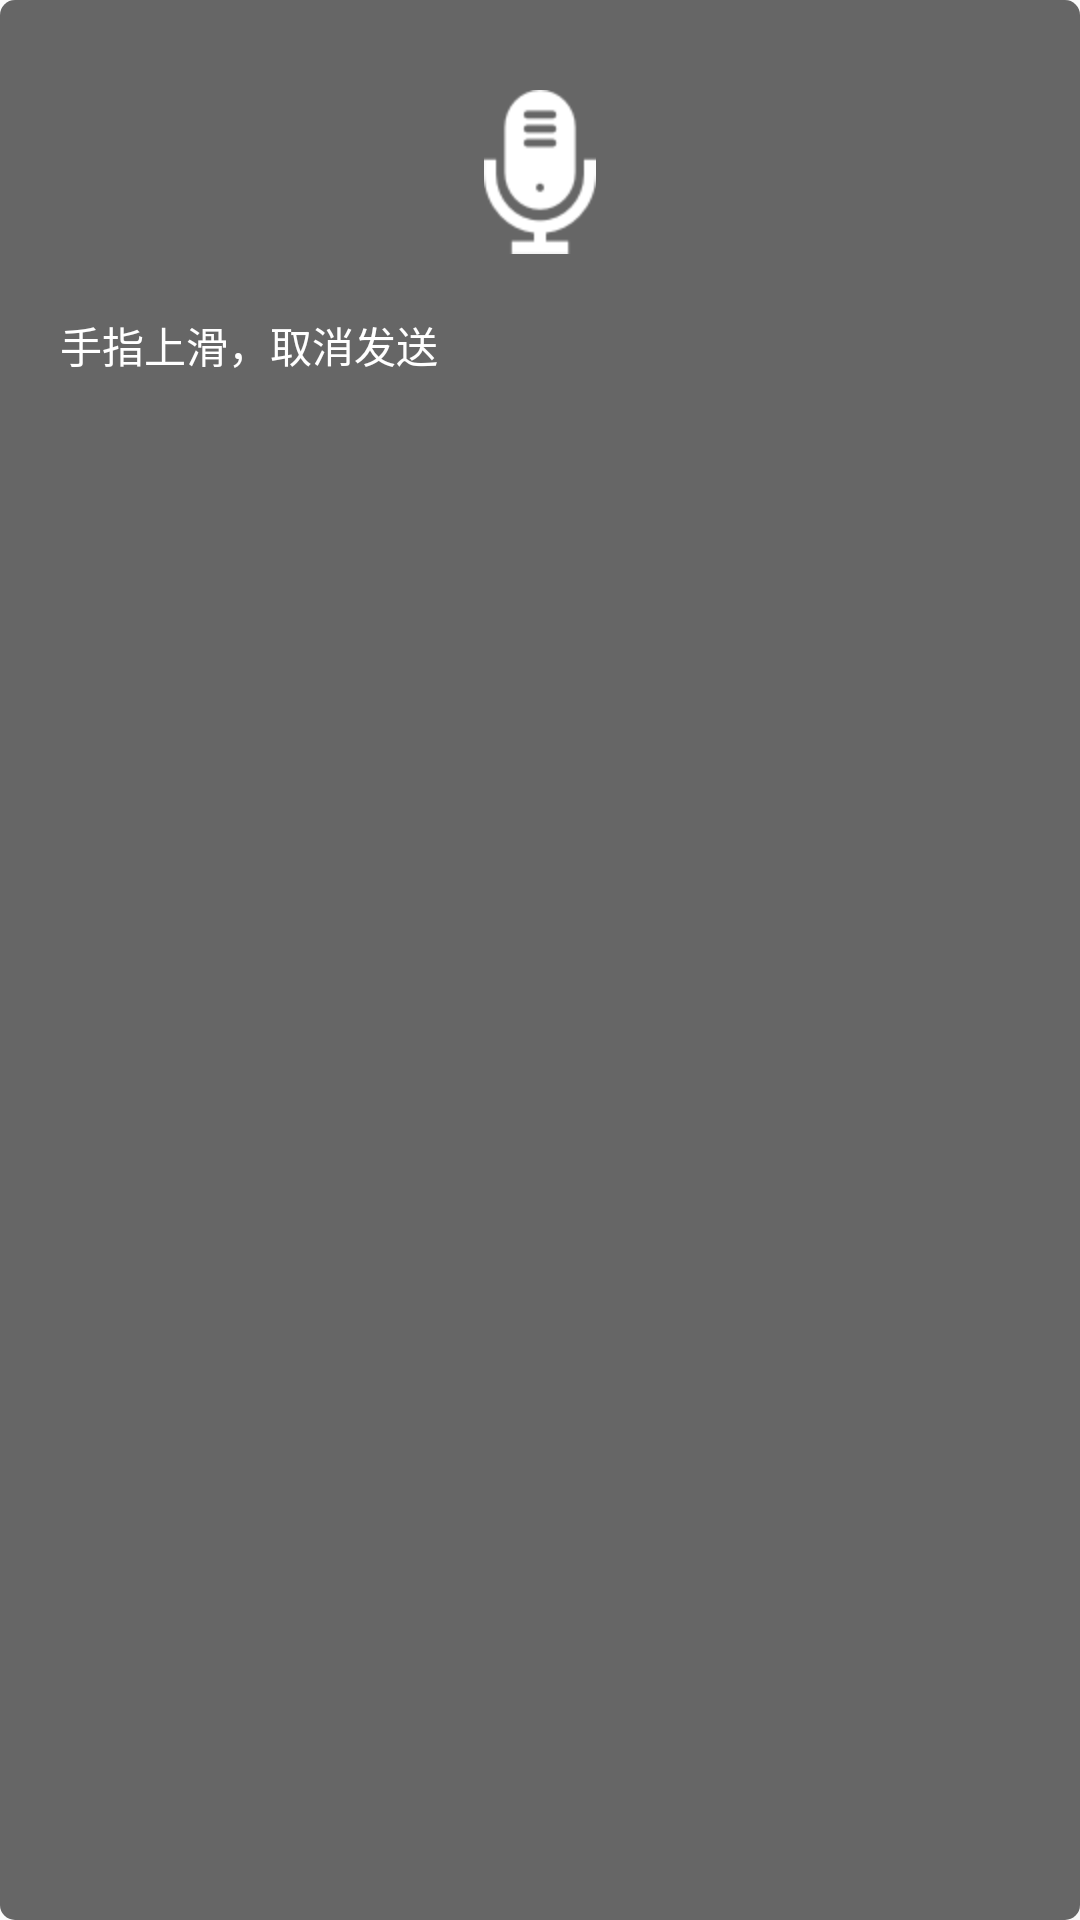

Here is an Android app screen rendered from its layout file. Give the layout XML and the strings, colors and styles it references.
<!-- AndroidManifest.xml: application theme AppTheme -->
<!-- res/layout/dialog_recorder.xml -->
<?xml version="1.0" encoding="utf-8"?>
<LinearLayout xmlns:android="http://schemas.android.com/apk/res/android"
xmlns:tools="http://schemas.android.com/tools"
android:layout_width="wrap_content"
android:layout_height="wrap_content"
android:layout_gravity="center"
android:background="@drawable/toast_bg"
android:orientation="vertical"
android:padding="20dp">

<LinearLayout
    android:layout_width="wrap_content"
    android:layout_height="wrap_content"
    android:layout_marginTop="10dp"
    android:layout_marginBottom="20dp"
    android:layout_gravity="center_horizontal"
    android:orientation="vertical">

    <ImageView
        android:id="@+id/recorder_dialog_icon"
        android:layout_width="wrap_content"
        android:layout_height="wrap_content"
        android:src="@mipmap/recorder_icon"
        android:visibility="visible" />

    <TextView
        android:id="@+id/recoder_leftTime"
        android:layout_width="wrap_content"
        android:layout_height="wrap_content"
        android:text="10"
        android:textColor="#ffffff"
        android:textSize="48sp"
        android:visibility="gone"/>
</LinearLayout>

<TextView
    android:id="@+id/recoder_dialog_label"
    android:layout_width="wrap_content"
    android:layout_height="wrap_content"
    android:textColor="#ffffff"
    android:text="手指上滑，取消发送" />
</LinearLayout>
<!-- resources referenced by this layout -->
<resources>
  <!-- drawable toast_bg (drawable) -->
  <?xml version="1.0" encoding="utf-8"?>
  <shape xmlns:android="http://schemas.android.com/apk/res/android">
      <solid android:color="#666666" />
      <corners android:radius="5dp" />
      <padding
          android:bottom="5dp"
          android:left="5dp"
          android:right="5dp"
          android:top="5dp" />
  
  </shape>
  <!-- mipmap recorder_icon: png bitmap (mipmap-hdpi, 1892 bytes) -->
  <style name="AppTheme" parent="Theme.AppCompat.Light.DarkActionBar">
          
          <item name="colorPrimary">@color/colorPrimary</item>
          <item name="colorPrimaryDark">@color/colorPrimaryDark</item>
          <item name="colorAccent">@color/colorAccent</item>
      </style>
  <!-- not gathered from this repository: default colours our renderer supplied (Android Studio template values) -->
  <color name="colorPrimary">#FF6200EE</color>
  <color name="colorPrimaryDark">#FF3700B3</color>
  <color name="colorAccent">#FF03DAC5</color>
</resources>
